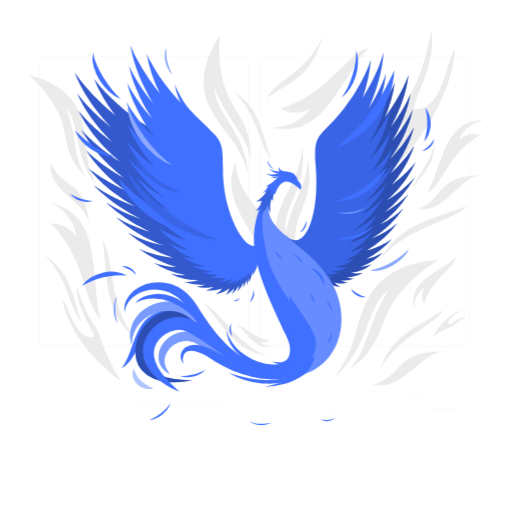
t = 0.00 s
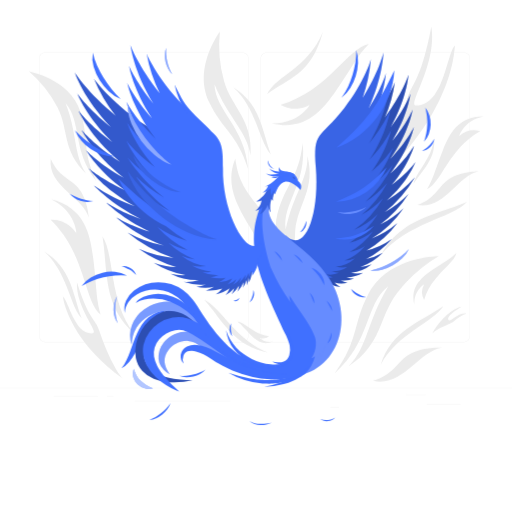
t = 0.28 s
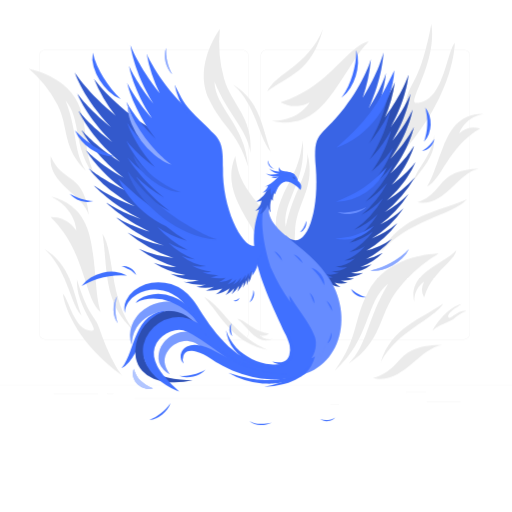
t = 0.47 s
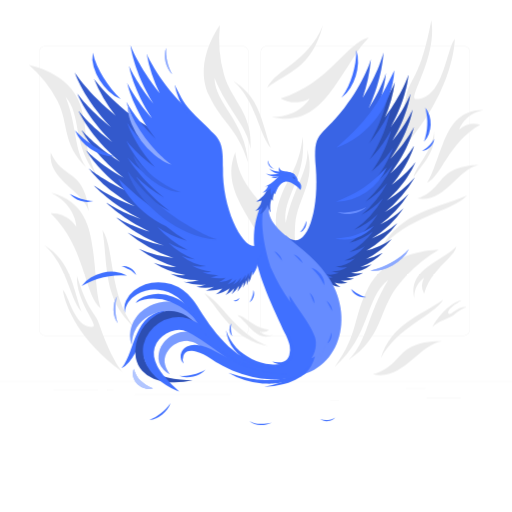
t = 0.75 s
t = 1.03 s: frame unchanged from t = 0.47 s, image omitted
t = 1.22 s: frame unchanged from t = 0.28 s, image omitted

The animated SVG that drew these frames (rendered in a browser with its animation timeline set to each time). Animation: 2 CSS @keyframes rules; one cycle of 1.50 s, repeats indefinitely.

<svg class="animated" id="freepik_stories-flying-phoenix" xmlns="http://www.w3.org/2000/svg" viewBox="0 0 500 500" version="1.1" xmlns:xlink="http://www.w3.org/1999/xlink" xmlns:svgjs="http://svgjs.com/svgjs"><style>svg#freepik_stories-flying-phoenix:not(.animated) .animable {opacity: 0;}svg#freepik_stories-flying-phoenix.animated #freepik--background-complete--inject-72 {animation: 1.5s Infinite  linear floating;animation-delay: 0s;}svg#freepik_stories-flying-phoenix.animated #freepik--Shadow--inject-72 {animation: 1.5s Infinite  linear wind;animation-delay: 0s;}            @keyframes floating {                0% {                    opacity: 1;                    transform: translateY(0px);                }                50% {                    transform: translateY(-10px);                }                100% {                    opacity: 1;                    transform: translateY(0px);                }            }                    @keyframes wind {                0% {                    transform: rotate( 0deg );                }                25% {                    transform: rotate( 1deg );                }                75% {                    transform: rotate( -1deg );                }            }        .animator-hidden { display: none; }</style><g id="freepik--background-complete--inject-72" class="animable" style="transform-origin: 250px 215.56px;"><rect y="382.4" width="500" height="0.25" style="fill: rgb(235, 235, 235); transform-origin: 250px 382.525px;" id="elzerxqoog64f" class="animable"></rect><rect x="416.78" y="398.49" width="33.12" height="0.25" style="fill: rgb(235, 235, 235); transform-origin: 433.34px 398.615px;" id="el924tbcf84og" class="animable"></rect><rect x="322.53" y="401.21" width="8.69" height="0.25" style="fill: rgb(235, 235, 235); transform-origin: 326.875px 401.335px;" id="el4nqiwmo8g3f" class="animable"></rect><rect x="396.59" y="389.21" width="19.19" height="0.25" style="fill: rgb(235, 235, 235); transform-origin: 406.185px 389.335px;" id="elqlw9yg4935b" class="animable"></rect><rect x="52.46" y="390.89" width="43.19" height="0.25" style="fill: rgb(235, 235, 235); transform-origin: 74.055px 391.015px;" id="elgckhpjz074" class="animable"></rect><rect x="104.56" y="390.89" width="6.33" height="0.25" style="fill: rgb(235, 235, 235); transform-origin: 107.725px 391.015px;" id="elapouh83xh4i" class="animable"></rect><rect x="131.47" y="395.11" width="93.68" height="0.25" style="fill: rgb(235, 235, 235); transform-origin: 178.31px 395.235px;" id="elcn5tsrt6uo" class="animable"></rect><path d="M237,337.8H43.91a5.71,5.71,0,0,1-5.7-5.71V60.66A5.71,5.71,0,0,1,43.91,55H237a5.71,5.71,0,0,1,5.71,5.71V332.09A5.71,5.71,0,0,1,237,337.8ZM43.91,55.2a5.46,5.46,0,0,0-5.45,5.46V332.09a5.46,5.46,0,0,0,5.45,5.46H237a5.47,5.47,0,0,0,5.46-5.46V60.66A5.47,5.47,0,0,0,237,55.2Z" style="fill: rgb(235, 235, 235); transform-origin: 140.46px 196.4px;" id="elp5zygdf9o7c" class="animable"></path><path d="M453.31,337.8H260.21a5.72,5.72,0,0,1-5.71-5.71V60.66A5.72,5.72,0,0,1,260.21,55h193.1A5.71,5.71,0,0,1,459,60.66V332.09A5.71,5.71,0,0,1,453.31,337.8ZM260.21,55.2a5.47,5.47,0,0,0-5.46,5.46V332.09a5.47,5.47,0,0,0,5.46,5.46h193.1a5.47,5.47,0,0,0,5.46-5.46V60.66a5.47,5.47,0,0,0-5.46-5.46Z" style="fill: rgb(235, 235, 235); transform-origin: 356.75px 196.4px;" id="elcyeihxaeicn" class="animable"></path><path d="M119.83,373.34c-42.66-30.69-56-64.29-58.51-80.21,6,5.19,11.64,37.69,29.26,36,6.51-.63-16.61-24.67-15.48-49.83,11.32,36.52,17.68,35.06,21.7,47C102.11,342.07,111.53,364.25,119.83,373.34Z" style="fill: rgb(235, 235, 235); transform-origin: 90.575px 326.32px;" id="el8ptwi05o21p" class="animable"></path><path d="M422.14,329.18c11.63-19.42,23.49-25,29-25.92-5.35,3-15.4,9.52-13.09,13,1.68,2.57,8.88-7.32,17.48-6.31-7.86,2.58-10.06,6.66-15.81,9.66C432.28,323.55,429.82,322.91,422.14,329.18Z" style="fill: rgb(235, 235, 235); transform-origin: 438.835px 316.22px;" id="ellczq1t5vgr" class="animable"></path><path d="M370.58,177.9C429,124.71,443.15,72.24,444.17,48c-8.13,8.79-10.9,58.28-37.51,58.75-9.83.17,20.57-39.7,14.54-77.09-10.63,56.5-20.37,55.41-24.32,74C391.67,128.14,381.42,162.89,370.58,177.9Z" style="fill: rgb(235, 235, 235); transform-origin: 407.375px 103.78px;" id="elzmff12vv2di" class="animable"></path><path d="M79.71,314.46c-11.56-11.59-13.84-45.34-36.78-65.22C70.15,265.38,71.08,292.18,79.71,314.46Z" style="fill: rgb(235, 235, 235); transform-origin: 61.32px 281.85px;" id="elzg2qe6rhl5c" class="animable"></path><path d="M199.31,296.38c16.12,7.19,31.5,40.25,62.28,51.35C228,342.05,216.63,315.45,199.31,296.38Z" style="fill: rgb(235, 235, 235); transform-origin: 230.45px 322.055px;" id="eluk7lktvcwph" class="animable"></path><path d="M403.91,183.16c1.6-10.62,18.5-25,20-44.85C426.05,159,412.29,169.91,403.91,183.16Z" style="fill: rgb(235, 235, 235); transform-origin: 414.021px 160.735px;" id="elhfrn3g523tq" class="animable"></path><path d="M260.87,95.71c9.05-18.49,39.43-24.54,54.54-61C304.25,77.41,280,80.86,260.87,95.71Z" style="fill: rgb(235, 235, 235); transform-origin: 288.14px 65.21px;" id="elkvuv1sw0lzr" class="animable"></path><path d="M264.5,154.38c-11.56-11.6-13.84-45.35-36.79-65.23C254.93,105.29,255.86,132.09,264.5,154.38Z" style="fill: rgb(235, 235, 235); transform-origin: 246.105px 121.765px;" id="el7ujndo375yv" class="animable"></path><path d="M100.08,234.68c11.94,18.1,6,62.49,30.52,94.34C99.54,300.89,105.41,265.87,100.08,234.68Z" style="fill: rgb(235, 235, 235); transform-origin: 115.34px 281.85px;" id="eluaz4eg2ih3h" class="animable"></path><path d="M432.94,302.69c-9.54,15.65-45.63,27.08-61.16,57.3C382.11,326.11,411,318,432.94,302.69Z" style="fill: rgb(235, 235, 235); transform-origin: 402.36px 331.34px;" id="elmy0po3cz5b" class="animable"></path><path d="M456.07,200.77c-14.72,15.92-59.24,20.77-84.29,52.2C391.65,216.08,427.06,213.4,456.07,200.77Z" style="fill: rgb(235, 235, 235); transform-origin: 413.925px 226.87px;" id="elxpa57jl69qr" class="animable"></path><path d="M98.31,311c-16.59-13.1-13.83-58.54-48.95-92.68,17.22-.53,25.23,13.22,25.23,13.22s-.31-21.07-24.77-33.29c33.1,8.4,38.11,34.06,41.2,57.45S93.45,295.26,98.31,311Z" style="fill: rgb(235, 235, 235); transform-origin: 73.835px 254.625px;" id="elde1bf6vbxt6" class="animable"></path><path d="M445.74,250.56c-2.06,11.09-24.2,21.08-31.59,46.15a15.51,15.51,0,0,1,0-15.2s-9.88,5.39-9.56,20c-4.27-17.71,6.6-26.46,16.88-33.73S439.51,256.77,445.74,250.56Z" style="fill: rgb(235, 235, 235); transform-origin: 424.688px 276.035px;" id="el1ofivp476jg" class="animable"></path><path d="M231.79,317.93c6.88.05,15.25,12.27,31.08,14a9.47,9.47,0,0,1-9.12,1.65s4.29,5.35,13,3.6c-10.18,4.46-16.59-1.13-22.06-6.52S236.19,321,231.79,317.93Z" style="fill: rgb(235, 235, 235); transform-origin: 249.27px 328.366px;" id="elvapen9193tt" class="animable"></path><path d="M417,188.4c14.2-6.21,20.69-39,51.95-56.66a21.34,21.34,0,0,0-20.36,4.69s4.14-14.9,23.76-19c-25-.19-33.37,17.08-39.9,33.11S423.38,178.13,417,188.4Z" style="fill: rgb(235, 235, 235); transform-origin: 444.675px 152.914px;" id="elamu3q5weiln" class="animable"></path><path d="M360.24,46.63c-20.77,3.94-39.35,45.49-86.27,59.51,15,8.45,28.49,0,28.49,0s-10,18.54-37.37,18.05c33.23,7.87,49.54-12.56,63.1-31.87S348.64,58.34,360.24,46.63Z" style="fill: rgb(235, 235, 235); transform-origin: 312.665px 86.2753px;" id="elu0lsegkqx6" class="animable"></path><path d="M86.74,216.44c-5.48-20.65-40.08-30.2-37.21-57.54C57,176,67.75,177.47,76,186.66,85.71,197.61,86.74,216.44,86.74,216.44Z" style="fill: rgb(235, 235, 235); transform-origin: 68.0506px 187.67px;" id="elug2ceka78n" class="animable"></path><path d="M432,343.2c-23.22,3-38.57,39.23-67.86,32.2,19.68-5.65,22.79-17.15,33.95-24.73C411.38,341.62,432,343.2,432,343.2Z" style="fill: rgb(235, 235, 235); transform-origin: 398.07px 359.699px;" id="ela3d3zx2e0uq" class="animable"></path><path d="M262.53,272.73c1.3-37-51.2-70.17-32.71-114,3.74,32.12,20.85,39.92,29.8,59.25C270.29,241,262.53,272.73,262.53,272.73Z" style="fill: rgb(235, 235, 235); transform-origin: 245.563px 215.73px;" id="el25zxboh5b19" class="animable"></path><path d="M467.53,171c-21,3.92-33.11,37.72-60.15,32.82,17.64-6.16,19.88-16.79,29.65-24.28C448.67,170.64,467.53,171,467.53,171Z" style="fill: rgb(235, 235, 235); transform-origin: 437.455px 187.651px;" id="eltispuad9qnd" class="animable"></path><path d="M84.21,173.25c-23.56-21.87-16.89-42.71-28.06-64.55A118.35,118.35,0,0,0,28.32,73.54s39.86,7.08,50.17,39.18c8.66,27,1.16,38.16,15.83,68.16C70,150.38,80.15,122.72,64,104.38,76,135.17,71.65,155.12,84.21,173.25Z" style="fill: rgb(235, 235, 235); transform-origin: 61.32px 127.21px;" id="elu0lfy2voui" class="animable"></path><path d="M300.18,155.91c8.32,32.53-9.32,47.08-11.86,72.57a123.84,123.84,0,0,0,4.57,46.63s-31-28.76-21.91-62.78c7.65-28.62,20.55-34.19,24.63-68.83,4.13,40.55-20.44,59.1-16.61,84.35C285.89,194,301,178.94,300.18,155.91Z" style="fill: rgb(235, 235, 235); transform-origin: 285.852px 209.305px;" id="elzgjcquana4g" class="animable"></path><path d="M340.52,361.25c32.8-21.19,29.23-47.53,47.2-71.29a143.94,143.94,0,0,1,40.72-36.19s-49.18,0-68.29,36.27c-16.07,30.47-9.46,45.41-33.34,78.2,35.55-31.34,29.24-66.59,52.45-85.1C358.44,317.43,359.37,342.21,340.52,361.25Z" style="fill: rgb(235, 235, 235); transform-origin: 377.625px 311.005px;" id="el7y3c04oevd3" class="animable"></path><path d="M244.7,155.37c2.38-34.88-18.43-46.44-25.84-72.07a128.6,128.6,0,0,1-4.13-48.6S188.4,70,204.14,103.12C217.38,131,231.65,134.25,242.37,169c-3.43-42.3-32.1-56.66-32.94-83.23C222.87,119,241.14,131.65,244.7,155.37Z" style="fill: rgb(235, 235, 235); transform-origin: 222.006px 101.85px;" id="eljo8jpnn6fyp" class="animable"></path></g><g id="freepik--Shadow--inject-72" class="animable animator-hidden" style="transform-origin: 250px 416.24px;"><ellipse id="freepik--path--inject-72" cx="250" cy="416.24" rx="193.89" ry="11.32" style="fill: rgb(245, 245, 245); transform-origin: 250px 416.24px;" class="animable"></ellipse></g><g id="freepik--Phoenix--inject-72" class="animable animator-active" style="transform-origin: 246.005px 229.578px;"><path d="M118.55,359.7c3.86-5.07,6.24-10.55,8.37-16.25s4-11.63,6.67-17.47,6.19-11.64,11.34-16a29.87,29.87,0,0,1,8.53-5.07,29.44,29.44,0,0,1,9.45-1.93c-5.73,2.8-10.72,6.17-14.5,10.58s-6.54,9.56-9,15.05-4.82,11.33-7.93,16.94a48.31,48.31,0,0,1-5.47,8A26.81,26.81,0,0,1,118.55,359.7Z" style="fill: #4070FF; transform-origin: 140.73px 331.34px;" id="elcloc1efwkla" class="animable"></path><path d="M398.81,189.55a100.17,100.17,0,0,1-23.23,17.81,125.51,125.51,0,0,0,29.55-34.18,116.51,116.51,0,0,1-27.44,22.62c20.65-18.15,27.6-36.72,27.92-37.6-.34.48-7.73,11.07-23.11,22.36,16.84-19.85,21.64-37.6,21.87-38.49-.31.56-7.42,13.34-23.4,27.62,18.69-23.87,23-44.94,23.24-45.93-.3.62-7.08,15-23.3,31.6,18.4-25.64,21.86-47.42,22-48.44-.26.61-5.85,14-19.82,30.66,15.13-25,17.54-44.87,17.65-45.86-.24.64-5.49,14.73-19.26,32.61,15.64-28.12,17.31-50.1,17.38-51.16-.25.75-6.09,19-23.05,41.57a131.48,131.48,0,0,0,9.75-34.69s-7.52,20.86-29.14,44.5C329.38,154.14,323.12,145.73,325,179c2.38,41.35-13.86,78.32-33.82,61.49l2.71,9.79A70,70,0,0,0,301,262.4a21.94,21.94,0,0,0,4,9.23,21.17,21.17,0,0,1-.63-4.18,33.07,33.07,0,0,0,2.9,7.07,22.44,22.44,0,0,1-.63-4.47,30.38,30.38,0,0,0,4.08,6.61,20.82,20.82,0,0,1-1.27-4,27,27,0,0,0,6.45,7.73,20.55,20.55,0,0,1-2.49-5.25,27.83,27.83,0,0,0,7.24,6.91,21.37,21.37,0,0,1-3.07-5.16,24,24,0,0,0,7.65,5,22.22,22.22,0,0,1-4.19-5.4,25.49,25.49,0,0,0,11.35,3.88,22.14,22.14,0,0,1-5.77-4.33,26.86,26.86,0,0,0,12.64.1,21.57,21.57,0,0,1-6.72-2.36A26.42,26.42,0,0,0,345.8,272a22.58,22.58,0,0,1-7.46-1.07,32.63,32.63,0,0,0,16.18-4.43,29.19,29.19,0,0,1-11.75-.09,37.35,37.35,0,0,0,20.13-8.2,31.81,31.81,0,0,1-11,2.59A56.07,56.07,0,0,0,373.71,247a47.44,47.44,0,0,1-16.23,5.9,80.47,80.47,0,0,0,25-19.52,70.61,70.61,0,0,1-24.57,11.21A96.32,96.32,0,0,0,388,217.91,84.37,84.37,0,0,1,363,233a103.7,103.7,0,0,0,31-29.68,92,92,0,0,1-22.78,15.92A111.33,111.33,0,0,0,398.81,189.55Z" style="fill: #4070FF; transform-origin: 348.395px 177.61px;" id="elv9i3ybjy50n" class="animable"></path><g id="el1jtxx5daeru"><path d="M398.81,189.55a100.17,100.17,0,0,1-23.23,17.81,125.51,125.51,0,0,0,29.55-34.18,116.51,116.51,0,0,1-27.44,22.62c20.65-18.15,27.6-36.72,27.92-37.6-.34.48-7.73,11.07-23.11,22.36,16.84-19.85,21.64-37.6,21.87-38.49-.31.56-7.42,13.34-23.4,27.62,18.69-23.87,23-44.94,23.24-45.93-.3.62-7.08,15-23.3,31.6,18.4-25.64,21.86-47.42,22-48.44-.26.61-5.85,14-19.82,30.66,15.13-25,17.54-44.87,17.65-45.86-.24.64-5.49,14.73-19.26,32.61,15.64-28.12,17.31-50.1,17.38-51.16-.25.75-6.09,19-23.05,41.57a131.48,131.48,0,0,0,9.75-34.69s-7.52,20.86-29.14,44.5C329.38,154.14,323.12,145.73,325,179c2.38,41.35-13.86,78.32-33.82,61.49l2.71,9.79A70,70,0,0,0,301,262.4a21.94,21.94,0,0,0,4,9.23,21.17,21.17,0,0,1-.63-4.18,33.07,33.07,0,0,0,2.9,7.07,22.44,22.44,0,0,1-.63-4.47,30.38,30.38,0,0,0,4.08,6.61,20.82,20.82,0,0,1-1.27-4,27,27,0,0,0,6.45,7.73,20.55,20.55,0,0,1-2.49-5.25,27.83,27.83,0,0,0,7.24,6.91,21.37,21.37,0,0,1-3.07-5.16,24,24,0,0,0,7.65,5,22.22,22.22,0,0,1-4.19-5.4,25.49,25.49,0,0,0,11.35,3.88,22.14,22.14,0,0,1-5.77-4.33,26.86,26.86,0,0,0,12.64.1,21.57,21.57,0,0,1-6.72-2.36A26.42,26.42,0,0,0,345.8,272a22.58,22.58,0,0,1-7.46-1.07,32.63,32.63,0,0,0,16.18-4.43,29.19,29.19,0,0,1-11.75-.09,37.35,37.35,0,0,0,20.13-8.2,31.81,31.81,0,0,1-11,2.59A56.07,56.07,0,0,0,373.71,247a47.44,47.44,0,0,1-16.23,5.9,80.47,80.47,0,0,0,25-19.52,70.61,70.61,0,0,1-24.57,11.21A96.32,96.32,0,0,0,388,217.91,84.37,84.37,0,0,1,363,233a103.7,103.7,0,0,0,31-29.68,92,92,0,0,1-22.78,15.92A111.33,111.33,0,0,0,398.81,189.55Z" style="opacity: 0.3; transform-origin: 348.395px 177.61px;" class="animable" id="elvbj1ypkg6y"></path></g><path d="M378.18,178.52A88.55,88.55,0,0,1,356.89,197a121.71,121.71,0,0,0,26.71-36.14,104.07,104.07,0,0,1-25.1,23.57c18.85-19,24.79-39,25.06-40-.3.51-6.91,11.78-21,23.47,15.22-21,19.16-40.24,19.35-41.19-.28.6-6.55,14.28-21.14,29.22,16.82-25.32,20.24-48.21,20.39-49.29-.26.67-6.18,16.06-20.91,33.59,16.49-27.28,19-51,19.16-52.09-.23.65-5.06,15.07-17.66,32.71,13.43-26.68,15.06-48.39,15.13-49.46-.21.69-4.7,15.89-17.08,34.87,13.81-30.11,14.67-54.12,14.7-55.28-.2.82-5.11,20.56-20.35,44.52A155.83,155.83,0,0,0,362.18,58s-6.41,22.52-26,47.47c-24.51,31.21-30.67,21.74-27.8,58.31,3.58,45.4-10.51,85.18-29.84,65.86l2.87,10.85a88.46,88.46,0,0,0,7,13.55,28,28,0,0,0,4.09,10.28,27.12,27.12,0,0,1-.72-4.61,41.65,41.65,0,0,0,3,7.88,29.24,29.24,0,0,1-.75-4.93,37.73,37.73,0,0,0,4.06,7.42,26.86,26.86,0,0,1-1.33-4.49,32.06,32.06,0,0,0,6.32,8.76,27.18,27.18,0,0,1-2.51-5.86,31.7,31.7,0,0,0,7,7.89,26.34,26.34,0,0,1-3.06-5.78,24.89,24.89,0,0,0,7.37,5.86,26.89,26.89,0,0,1-4.12-6.1,23.37,23.37,0,0,0,10.81,4.75,23.69,23.69,0,0,1-5.57-5,21.87,21.87,0,0,0,11.9.67,20,20,0,0,1-6.4-2.89,20.9,20.9,0,0,0,12.41-1.37,19.19,19.19,0,0,1-7.05-1.5A25.74,25.74,0,0,0,339,260.85a23.57,23.57,0,0,1-11.06-.61,30.16,30.16,0,0,0,18.68-8.1,25,25,0,0,1-10.23,2.35,47.52,47.52,0,0,0,20.05-14.13,37.84,37.84,0,0,1-15.09,5.75,71.06,71.06,0,0,0,22.87-20.29A57.27,57.27,0,0,1,341.42,237a87.55,87.55,0,0,0,27.51-27.91,70.91,70.91,0,0,1-23.1,15.37,96,96,0,0,0,28.24-31.16,79.27,79.27,0,0,1-20.93,16.45A106,106,0,0,0,378.18,178.52Z" style="fill: #4070FF; transform-origin: 331.07px 163.72px;" id="el301shm9yfco" class="animable"></path><g id="elr7l89nxe7k"><path d="M378.18,178.52A88.55,88.55,0,0,1,356.89,197a121.71,121.71,0,0,0,26.71-36.14,104.07,104.07,0,0,1-25.1,23.57c18.85-19,24.79-39,25.06-40-.3.51-6.91,11.78-21,23.47,15.22-21,19.16-40.24,19.35-41.19-.28.6-6.55,14.28-21.14,29.22,16.82-25.32,20.24-48.21,20.39-49.29-.26.67-6.18,16.06-20.91,33.59,16.49-27.28,19-51,19.16-52.09-.23.65-5.06,15.07-17.66,32.71,13.43-26.68,15.06-48.39,15.13-49.46-.21.69-4.7,15.89-17.08,34.87,13.81-30.11,14.67-54.12,14.7-55.28-.2.82-5.11,20.56-20.35,44.52A155.83,155.83,0,0,0,362.18,58s-6.41,22.52-26,47.47c-24.51,31.21-30.67,21.74-27.8,58.31,3.58,45.4-10.51,85.18-29.84,65.86l2.87,10.85a88.46,88.46,0,0,0,7,13.55,28,28,0,0,0,4.09,10.28,27.12,27.12,0,0,1-.72-4.61,41.65,41.65,0,0,0,3,7.88,29.24,29.24,0,0,1-.75-4.93,37.73,37.73,0,0,0,4.06,7.42,26.86,26.86,0,0,1-1.33-4.49,32.06,32.06,0,0,0,6.32,8.76,27.18,27.18,0,0,1-2.51-5.86,31.7,31.7,0,0,0,7,7.89,26.34,26.34,0,0,1-3.06-5.78,24.89,24.89,0,0,0,7.37,5.86,26.89,26.89,0,0,1-4.12-6.1,23.37,23.37,0,0,0,10.81,4.75,23.69,23.69,0,0,1-5.57-5,21.87,21.87,0,0,0,11.9.67,20,20,0,0,1-6.4-2.89,20.9,20.9,0,0,0,12.41-1.37,19.19,19.19,0,0,1-7.05-1.5A25.74,25.74,0,0,0,339,260.85a23.57,23.57,0,0,1-11.06-.61,30.16,30.16,0,0,0,18.68-8.1,25,25,0,0,1-10.23,2.35,47.52,47.52,0,0,0,20.05-14.13,37.84,37.84,0,0,1-15.09,5.75,71.06,71.06,0,0,0,22.87-20.29A57.27,57.27,0,0,1,341.42,237a87.55,87.55,0,0,0,27.51-27.91,70.91,70.91,0,0,1-23.1,15.37,96,96,0,0,0,28.24-31.16,79.27,79.27,0,0,1-20.93,16.45A106,106,0,0,0,378.18,178.52Z" style="opacity: 0.1; transform-origin: 331.07px 163.72px;" class="animable" id="elpmybdqfeg7k"></path></g><path d="M293.52,185.62s-14.64-17.15-24.24-2c-25.8,40.84,26.25,46.61,52.58,89,34.73,55.9-11.46,133.77-104.31,74.17-4.21-2.61-2.7-5.43,3.24-2,26,14.8,78.51,25.67,58.56-17-29.33-62.8-45-97.1-15.91-144.13,7.08-11.46,12.34-14.75,18.33-14.73,6.63,0,8.63,4.79,9.08,7.6A7.9,7.9,0,0,1,293.52,185.62Z" style="fill: #4070FF; transform-origin: 274.28px 268.57px;" id="elweungj4bbqf" class="animable"></path><path d="M306.45,357.17a45.53,45.53,0,0,1-8.47,7.28,60.65,60.65,0,0,1-10,5.19l-2.62,1.06-2.69.85c-.9.26-1.79.6-2.71.8l-2.75.65a48.1,48.1,0,0,1-5.57,1c-.94.12-1.87.32-2.81.36l-2.82.21c-.94,0-1.88.12-2.83.13l-2.82-.05-2.83-.06c-.94,0-1.88-.15-2.81-.25A77.4,77.4,0,0,1,223,364.12a162.64,162.64,0,0,0,21.25,5.57l5.39.74,1.35.2c.45.05.9.06,1.35.09l2.71.18c.9,0,1.8.16,2.7.18h5.41c.9,0,1.8-.12,2.7-.17l2.7-.15c.9,0,1.79-.21,2.68-.31l2.68-.34c.9-.09,1.77-.34,2.66-.48l2.66-.5c.89-.16,1.75-.44,2.62-.65l2.63-.68L287,367a76.62,76.62,0,0,0,10.07-4.08A66.56,66.56,0,0,0,306.45,357.17Z" style="fill: #4070FF; transform-origin: 264.725px 365.935px;" id="elsahdqbsspu" class="animable"></path><path d="M317.7,336.82a39.48,39.48,0,0,1-3.25,9.09,51.9,51.9,0,0,1-5.3,8.17L307.64,356,306,357.79c-.57.59-1.1,1.22-1.7,1.77l-1.79,1.66a41.89,41.89,0,0,1-3.77,3.12,46.39,46.39,0,0,1-4,2.83c-.69.44-1.36.9-2.07,1.31l-2.14,1.17-2.15,1.16c-.73.37-1.48.69-2.22,1a70.12,70.12,0,0,1-9.15,3.35,72.18,72.18,0,0,1-19.11,2.57,139.19,139.19,0,0,0,18.36-4.9l4.37-1.74c1.48-.52,2.85-1.31,4.26-2,.7-.36,1.43-.65,2.11-1l2-1.15,2-1.15c.67-.4,1.3-.86,2-1.28a46,46,0,0,0,3.85-2.64c1.25-.94,2.5-1.86,3.66-2.91l1.79-1.51c.6-.5,1.12-1.08,1.69-1.61l1.68-1.64,1.59-1.72a66.24,66.24,0,0,0,5.83-7.37A57.76,57.76,0,0,0,317.7,336.82Z" style="fill: #4070FF; transform-origin: 287.8px 357.275px;" id="el6hz8tc2lwww" class="animable"></path><path d="M228.72,353.46a63,63,0,0,1-22-12.27,80.42,80.42,0,0,1-8.71-9.34c-2.64-3.23-5.16-6.35-7.9-9.17-1.36-1.42-2.77-2.77-4.25-4.05a34.59,34.59,0,0,0-4.42-3.4,22.67,22.67,0,0,0-9.72-3.54c-6.74-.76-13.67,2.24-19.07,7.14a37.8,37.8,0,0,0-7,8.47,36.69,36.69,0,0,0-4.38,10.09,27.25,27.25,0,0,0-.77,10.63,20.52,20.52,0,0,0,3.88,9.58,25.52,25.52,0,0,0,8.32,7,45.66,45.66,0,0,0,10.92,4.13c7.75,2,16,2.49,24.32,2.7a79.73,79.73,0,0,1-25.1,1.67A46.06,46.06,0,0,1,150.1,370a30.55,30.55,0,0,1-11.26-7.86,27.07,27.07,0,0,1-6.24-12.74,33.9,33.9,0,0,1,.28-14,45,45,0,0,1,13.72-23.32,38,38,0,0,1,11.91-7.31,29.29,29.29,0,0,1,14.31-1.61A29.82,29.82,0,0,1,186,308.62a53.26,53.26,0,0,1,9.51,9.32,118,118,0,0,1,7.36,10.36,91.41,91.41,0,0,0,7.08,9.75C215,344.18,221.7,349,228.72,353.46Z" style="fill: #4070FF; transform-origin: 180.361px 338.163px;" id="elgi6286ab9wu" class="animable"></path><g id="elvllx7zu5c0f"><path d="M228.72,353.46a63,63,0,0,1-22-12.27,80.42,80.42,0,0,1-8.71-9.34c-2.64-3.23-5.16-6.35-7.9-9.17-1.36-1.42-2.77-2.77-4.25-4.05a34.59,34.59,0,0,0-4.42-3.4,22.67,22.67,0,0,0-9.72-3.54c-6.74-.76-13.67,2.24-19.07,7.14a37.8,37.8,0,0,0-7,8.47,36.69,36.69,0,0,0-4.38,10.09,27.25,27.25,0,0,0-.77,10.63,20.52,20.52,0,0,0,3.88,9.58,25.52,25.52,0,0,0,8.32,7,45.66,45.66,0,0,0,10.92,4.13c7.75,2,16,2.49,24.32,2.7a79.73,79.73,0,0,1-25.1,1.67A46.06,46.06,0,0,1,150.1,370a30.55,30.55,0,0,1-11.26-7.86,27.07,27.07,0,0,1-6.24-12.74,33.9,33.9,0,0,1,.28-14,45,45,0,0,1,13.72-23.32,38,38,0,0,1,11.91-7.31,29.29,29.29,0,0,1,14.31-1.61A29.82,29.82,0,0,1,186,308.62a53.26,53.26,0,0,1,9.51,9.32,118,118,0,0,1,7.36,10.36,91.41,91.41,0,0,0,7.08,9.75C215,344.18,221.7,349,228.72,353.46Z" style="opacity: 0.3; transform-origin: 180.361px 338.163px;" class="animable" id="elwmsu52glaqn"></path></g><path d="M230.45,352a29.68,29.68,0,0,1-4.43-1.43c-.73-.27-1.43-.63-2.15-.95s-1.4-.72-2.07-1.13a42.94,42.94,0,0,1-7.53-5.74,140.25,140.25,0,0,1-12.34-14,175.18,175.18,0,0,0-11.87-13.54c-1-1.05-2.11-2.07-3.19-3.07a29.46,29.46,0,0,0-3.23-2.56,38.58,38.58,0,0,0-3.45-2.13,40.11,40.11,0,0,0-3.67-1.66c-10-3.9-21.85-2.67-31.38,2.78a32.91,32.91,0,0,0-11.87,11.38,34.25,34.25,0,0,0-4.7,16.89,28.17,28.17,0,0,1,.09-19,33.61,33.61,0,0,1,12.2-15.8,40.32,40.32,0,0,1,18.85-7.26,39,39,0,0,1,20.18,3,36.68,36.68,0,0,1,8.72,5.44,42.12,42.12,0,0,1,3.66,3.51c1.11,1.15,2.17,2.34,3.21,3.55a135.1,135.1,0,0,1,11.09,15.17c3.36,5.16,6.48,10.36,10.18,15.06A39.9,39.9,0,0,0,230.45,352Z" style="fill: #4070FF; transform-origin: 178.707px 323.257px;" id="elp5sgg7csiu" class="animable"></path><g id="ele2ml6znl42a"><path d="M230.45,352a29.68,29.68,0,0,1-4.43-1.43c-.73-.27-1.43-.63-2.15-.95s-1.4-.72-2.07-1.13a42.94,42.94,0,0,1-7.53-5.74,140.25,140.25,0,0,1-12.34-14,175.18,175.18,0,0,0-11.87-13.54c-1-1.05-2.11-2.07-3.19-3.07a29.46,29.46,0,0,0-3.23-2.56,38.58,38.58,0,0,0-3.45-2.13,40.11,40.11,0,0,0-3.67-1.66c-10-3.9-21.85-2.67-31.38,2.78a32.91,32.91,0,0,0-11.87,11.38,34.25,34.25,0,0,0-4.7,16.89,28.17,28.17,0,0,1,.09-19,33.61,33.61,0,0,1,12.2-15.8,40.32,40.32,0,0,1,18.85-7.26,39,39,0,0,1,20.18,3,36.68,36.68,0,0,1,8.72,5.44,42.12,42.12,0,0,1,3.66,3.51c1.11,1.15,2.17,2.34,3.21,3.55a135.1,135.1,0,0,1,11.09,15.17c3.36,5.16,6.48,10.36,10.18,15.06A39.9,39.9,0,0,0,230.45,352Z" style="fill: rgb(255, 255, 255); opacity: 0.3; transform-origin: 178.707px 323.257px;" class="animable" id="el78goett16ta"></path></g><path d="M233.8,352.24A32.29,32.29,0,0,1,219.57,351a63.91,63.91,0,0,1-13.12-6c-4.13-2.38-8-5-11.93-7.53l-2.89-1.9a17.81,17.81,0,0,0-2.55-1.27,18.06,18.06,0,0,0-5.37-1.32c-7.32-.64-15.27,3.31-19.77,9.54a16.5,16.5,0,0,0-3.28,10.84c.24,4,2.21,8.18,5,12.09a20.87,20.87,0,0,1-5.87-4.36,18.38,18.38,0,0,1-4.95-14.72,21.55,21.55,0,0,1,2.42-7.86A27.5,27.5,0,0,1,180.58,324a26.86,26.86,0,0,1,4.2.27,23.54,23.54,0,0,1,7.94,2.68,27.76,27.76,0,0,1,3.42,2.32c1,.74,1.84,1.47,2.76,2.2,3.64,2.94,7.19,5.9,10.77,8.73a82.61,82.61,0,0,0,11.21,7.62A39.31,39.31,0,0,0,233.8,352.24Z" style="fill: #4070FF; transform-origin: 194.263px 344.724px;" id="elnxgmbjd6g2c" class="animable"></path><g id="eldnl2atr8zdl"><path d="M233.8,352.24A32.29,32.29,0,0,1,219.57,351a63.91,63.91,0,0,1-13.12-6c-4.13-2.38-8-5-11.93-7.53l-2.89-1.9a17.81,17.81,0,0,0-2.55-1.27,18.06,18.06,0,0,0-5.37-1.32c-7.32-.64-15.27,3.31-19.77,9.54a16.5,16.5,0,0,0-3.28,10.84c.24,4,2.21,8.18,5,12.09a20.87,20.87,0,0,1-5.87-4.36,18.38,18.38,0,0,1-4.95-14.72,21.55,21.55,0,0,1,2.42-7.86A27.5,27.5,0,0,1,180.58,324a26.86,26.86,0,0,1,4.2.27,23.54,23.54,0,0,1,7.94,2.68,27.76,27.76,0,0,1,3.42,2.32c1,.74,1.84,1.47,2.76,2.2,3.64,2.94,7.19,5.9,10.77,8.73a82.61,82.61,0,0,0,11.21,7.62A39.31,39.31,0,0,0,233.8,352.24Z" style="fill: rgb(255, 255, 255); opacity: 0.3; transform-origin: 194.263px 344.724px;" class="animable" id="elci3v8jybjw"></path></g><path d="M251.55,249.32l-3.55-4.2c-8.12,20.05-46.48-23.76-54.26-69.11-6.28-36.53-12-26.52-53.81-55C106.5,98.27,91.58,76.6,91.58,76.6A148.15,148.15,0,0,0,112.92,113C85.65,90.79,73.52,71.73,73,70.94c.37,1.15,8.2,24.86,35.25,53.3C86.24,106.68,76,92.07,75.48,91.41c.39,1,8.62,22.39,34.21,47.49-22-16.22-32.49-30-33-30.65.46,1.09,10.51,24.33,40.39,49.7C92.31,142.06,80,127.4,79.49,126.76c.5,1.06,11.48,23.4,41.27,46.8-23.88-13.33-36.17-26.26-36.71-26.83.52.93,11.2,19.6,37.62,38.88-22.35-10.17-34.42-20.67-35-21.15.63.91,14.24,20.17,45,37.07-24.36-8.91-39.83-20.35-40.49-20.83.8.86,17.44,18.6,46.17,33.13C117,206.9,104,198.06,103.45,197.66c.76.77,16.33,16.28,42.52,28.44-19.61-5.78-32.27-13.82-32.85-14.18.81.77,18.3,17.25,46.78,28A128.59,128.59,0,0,1,124.46,227a140.57,140.57,0,0,0,44.94,24.9,109,109,0,0,1-33.89-8.81,120,120,0,0,0,36.56,17.81,72.92,72.92,0,0,1-22-4.19,84.67,84.67,0,0,0,31,12,48.42,48.42,0,0,1-14.48-1.31,57.37,57.37,0,0,0,27.52,6.15,42.16,42.16,0,0,1-14.8,1.72,49.9,49.9,0,0,0,21.56,2.59,31.68,31.68,0,0,1-9.13,2.2,39.89,39.89,0,0,0,17.18.11,27,27,0,0,1-7.87,3.5A39.09,39.09,0,0,0,217,281.85a23.57,23.57,0,0,1-6.14,5.51,32.28,32.28,0,0,0,13.29-5.79,21.21,21.21,0,0,1-3.87,6.46,26.84,26.84,0,0,0,8.34-6.55,20,20,0,0,1-2.53,6,28.59,28.59,0,0,0,7.32-8.53,19.17,19.17,0,0,1-1.76,6.07,26.46,26.46,0,0,0,6.09-9.27,19.45,19.45,0,0,1-.55,5.33,27.47,27.47,0,0,0,3.38-7.58,20.82,20.82,0,0,1,.4,5.18,29.32,29.32,0,0,0,1.78-7.71,20.68,20.68,0,0,1,.33,4.78,19.8,19.8,0,0,0,2.55-12A64.42,64.42,0,0,0,251.55,249.32Z" style="fill: #4070FF; transform-origin: 162.275px 179.485px;" id="elcz89a3wz19m" class="animable"></path><g id="eloezdchn1vt"><path d="M251.55,249.32l-3.55-4.2c-8.12,20.05-46.48-23.76-54.26-69.11-6.28-36.53-12-26.52-53.81-55C106.5,98.27,91.58,76.6,91.58,76.6A148.15,148.15,0,0,0,112.92,113C85.65,90.79,73.52,71.73,73,70.94c.37,1.15,8.2,24.86,35.25,53.3C86.24,106.68,76,92.07,75.48,91.41c.39,1,8.62,22.39,34.21,47.49-22-16.22-32.49-30-33-30.65.46,1.09,10.51,24.33,40.39,49.7C92.31,142.06,80,127.4,79.49,126.76c.5,1.06,11.48,23.4,41.27,46.8-23.88-13.33-36.17-26.26-36.71-26.83.52.93,11.2,19.6,37.62,38.88-22.35-10.17-34.42-20.67-35-21.15.63.91,14.24,20.17,45,37.07-24.36-8.91-39.83-20.35-40.49-20.83.8.86,17.44,18.6,46.17,33.13C117,206.9,104,198.06,103.45,197.66c.76.77,16.33,16.28,42.52,28.44-19.61-5.78-32.27-13.82-32.85-14.18.81.77,18.3,17.25,46.78,28A128.59,128.59,0,0,1,124.46,227a140.57,140.57,0,0,0,44.94,24.9,109,109,0,0,1-33.89-8.81,120,120,0,0,0,36.56,17.81,72.92,72.92,0,0,1-22-4.19,84.67,84.67,0,0,0,31,12,48.42,48.42,0,0,1-14.48-1.31,57.37,57.37,0,0,0,27.52,6.15,42.16,42.16,0,0,1-14.8,1.72,49.9,49.9,0,0,0,21.56,2.59,31.68,31.68,0,0,1-9.13,2.2,39.89,39.89,0,0,0,17.18.11,27,27,0,0,1-7.87,3.5A39.09,39.09,0,0,0,217,281.85a23.57,23.57,0,0,1-6.14,5.51,32.28,32.28,0,0,0,13.29-5.79,21.21,21.21,0,0,1-3.87,6.46,26.84,26.84,0,0,0,8.34-6.55,20,20,0,0,1-2.53,6,28.59,28.59,0,0,0,7.32-8.53,19.17,19.17,0,0,1-1.76,6.07,26.46,26.46,0,0,0,6.09-9.27,19.45,19.45,0,0,1-.55,5.33,27.47,27.47,0,0,0,3.38-7.58,20.82,20.82,0,0,1,.4,5.18,29.32,29.32,0,0,0,1.78-7.71,20.68,20.68,0,0,1,.33,4.78,19.8,19.8,0,0,0,2.55-12A64.42,64.42,0,0,0,251.55,249.32Z" style="opacity: 0.2; transform-origin: 162.275px 179.485px;" class="animable" id="elvyuc4jonfy8"></path></g><path d="M117.82,96.76a37.33,37.33,0,0,1-11.72-7.67,53.81,53.81,0,0,1-8.92-10.91,50.06,50.06,0,0,1-5.78-12.9,28.93,28.93,0,0,1-.73-14,56.31,56.31,0,0,0,4.09,12.84A97.14,97.14,0,0,0,101,75.78a112,112,0,0,0,7.68,10.89A108.47,108.47,0,0,0,117.82,96.76Z" style="fill: #4070FF; transform-origin: 103.977px 74.02px;" id="el3ibpfo19plh" class="animable"></path><path d="M111.42,152.84a40.83,40.83,0,0,1-11.88-2,44.21,44.21,0,0,1-11-5.3,43.61,43.61,0,0,1-9.09-8.1,40.09,40.09,0,0,1-6.38-10.22c2.9,2.79,5.65,5.55,8.56,8.08a83.53,83.53,0,0,0,19,12.71C104.13,149.73,107.73,151.22,111.42,152.84Z" style="fill: #4070FF; transform-origin: 92.245px 140.03px;" id="elkqz3i69arbj" class="animable"></path><path d="M91.06,196.45a20.29,20.29,0,0,1-6.26.76,22.55,22.55,0,0,1-12-3.8,21,21,0,0,1-4.7-4.22c1.87,1,3.66,2,5.49,2.83a44.81,44.81,0,0,0,5.58,2.19A45.48,45.48,0,0,0,85,195.63C86.94,196,89,196.19,91.06,196.45Z" style="fill: #4070FF; transform-origin: 79.58px 193.206px;" id="elv5jp2ci69th" class="animable"></path><path d="M385.05,68.61A81.8,81.8,0,0,1,380,92.87a87.89,87.89,0,0,1-12,22,86.61,86.61,0,0,1-17.73,17.73,79.65,79.65,0,0,1-21.88,11.66c6.12-5.57,12.13-10.87,17.69-16.51A165.55,165.55,0,0,0,361.5,110a168.14,168.14,0,0,0,12.66-19.8C378,83.3,381.39,76,385.05,68.61Z" style="fill: #4070FF; transform-origin: 356.72px 106.435px;" id="elzox558hjz3" class="animable"></path><path d="M377.63,163.35a51.72,51.72,0,0,1-8.07,13.49,55.93,55.93,0,0,1-11.72,10.73,55.11,55.11,0,0,1-14.31,7A50.11,50.11,0,0,1,328,197c4.83-2.06,9.53-4,14-6.22a105.26,105.26,0,0,0,12.9-7.45,107,107,0,0,0,11.69-9.24C370.36,170.69,373.9,167.05,377.63,163.35Z" style="fill: #4070FF; transform-origin: 352.815px 180.175px;" id="elxoqbugoag2" class="animable"></path><path d="M365.19,220.54a36.18,36.18,0,0,1-7.79,7A38.06,38.06,0,0,1,337.54,234a36,36,0,0,1-10.4-1c3.47-.31,6.86-.62,10.18-1.17a63.81,63.81,0,0,0,9.72-2.37,65.15,65.15,0,0,0,9.24-3.86C359.28,224.07,362.2,222.32,365.19,220.54Z" style="fill: #4070FF; transform-origin: 346.165px 227.292px;" id="elpbaw08jbf8r" class="animable"></path><path d="M202.9,230.11a90.79,90.79,0,0,1-26.84-3.92,99.22,99.22,0,0,1-45.84-29.14,90,90,0,0,1-14.89-22.69c6.69,6.13,13,12.2,19.71,17.77a193.7,193.7,0,0,0,20.77,15.31,194.75,194.75,0,0,0,22.67,12.33C186.35,223.47,194.53,226.64,202.9,230.11Z" style="fill: #4070FF; transform-origin: 159.115px 202.236px;" id="elzsed0ojyun" class="animable"></path><path d="M257,244.66l-3-8.49c-10.83,18.38-37.22-26.23-36.3-71.69.75-36.62-6.14-27.68-38.85-61.69-26.14-27.19-35.79-50.57-35.79-50.57A148.53,148.53,0,0,0,155.92,91c-20.68-25.75-28.27-46.17-28.59-47,.13,1.18,3,25.5,22.43,57.3C133,80.82,126.27,65,126,64.3c.17,1.09,3.86,23.16,22.51,51.47-16.94-19.1-24-34.14-24.34-34.83.22,1.13,5.2,25.32,27.68,54.54-19.55-19.2-28-35.34-28.42-36,.27,1.1,6.25,24.55,29,51.83-19.18-16.57-28-31-28.38-31.65.31,1,6.66,20.8,27.09,43.55-18.36-13.24-27.39-25.29-27.81-25.84.41,1,9.3,21.82,34.06,42.89C137,167.9,125,154.43,124.5,153.86c.57,1,12.46,20.76,35.8,39.21a130.57,130.57,0,0,1-27.74-20.83c.55.87,11.86,18.33,33.34,34.1a120.55,120.55,0,0,1-27.12-18.73A133,133,0,0,0,176,221.91a110.66,110.66,0,0,1-29.68-17.85,123.94,123.94,0,0,0,36.13,31,92.11,92.11,0,0,1-29-13.62,104.71,104.71,0,0,0,29.82,22.81,61.34,61.34,0,0,1-19.08-7.35,72.9,72.9,0,0,0,25.86,16.32,40.86,40.86,0,0,1-12.82-3.42A48.59,48.59,0,0,0,201,259.86a35.79,35.79,0,0,1-13.63-.51,42,42,0,0,0,19,5.72,26.65,26.65,0,0,1-8.61.8,33.49,33.49,0,0,0,15.46,2.66,24.05,24.05,0,0,1-7.7,2.25,33.25,33.25,0,0,0,14.67.54,22.9,22.9,0,0,1-6.51,4.48,28.83,28.83,0,0,0,13-3.69,21.93,21.93,0,0,1-4.63,5.74,25.27,25.27,0,0,0,8.66-5.17,20.7,20.7,0,0,1-3.33,5.52,28,28,0,0,0,8.09-7.24,20.54,20.54,0,0,1-2.65,5.66,26.61,26.61,0,0,0,7.11-8.14,21.41,21.41,0,0,1-1.42,5.12,29.34,29.34,0,0,0,4.36-6.91,22.23,22.23,0,0,1-.54,5.13,32.12,32.12,0,0,0,3-7.27c1.15,1.51.9,4.56.87,4.67.12-.23,6.56-8.22,5.44-15.33C256.64,247.2,257,244.66,257,244.66Z" style="fill: #4070FF; transform-origin: 190.165px 161.1px;" id="elhqtz8o4224s" class="animable"></path><path d="M262.86,164.47c3.4,5.74,15,6.67,15,6.67h10.32C282.58,165,268.6,170.44,262.86,164.47Z" style="fill: #4070FF; transform-origin: 275.52px 167.805px;" id="el0fm5q7utmht" class="animable"></path><path d="M272.55,163.24c-2.19,6.3,5.27,7.9,5.27,7.9h10.32C282.58,165,274.28,170.39,272.55,163.24Z" style="fill: #4070FF; transform-origin: 280.144px 167.19px;" id="elwqq2ahqnx5i" class="animable"></path><path d="M259.54,168.88c3.56,4.31,13.25,3.57,13.25,3.57l8.55-1.34C275.93,166.72,265.07,173.07,259.54,168.88Z" style="fill: #4070FF; transform-origin: 270.44px 170.689px;" id="el25ap5z6k9ol" class="animable"></path><path d="M246.1,361.58a41.79,41.79,0,0,1-11-3.77c-.9-.41-1.76-.86-2.61-1.34l-2.56-1.41c-1.67-1-3.31-2-5-3.05-6.48-4.21-12.58-8.82-18.64-13.23a175.86,175.86,0,0,0-18.18-12.1c-1.52-.9-3.06-1.55-4.58-2.31a19.91,19.91,0,0,0-2.29-.92l-1.14-.42-.57-.21a2.39,2.39,0,0,0-.52-.17,17.67,17.67,0,0,0-8.12-.11,27.54,27.54,0,0,0-8.51,3.32,27.16,27.16,0,0,0-7.07,5.81,21.19,21.19,0,0,0-4.32,7.66,20.81,20.81,0,0,0-.61,8.86,31.47,31.47,0,0,0,3.15,9.28l1.21,2.29,1.43,2.22c.24.37.46.76.71,1.13l.81,1.07,1.61,2.18A141.47,141.47,0,0,0,175,382.48c-1.78-.72-3.52-1.54-5.3-2.33s-3.42-1.79-5.13-2.73-3.3-2.07-5-3.12-3.16-2.35-4.74-3.57l-2.23-2-1.12-1c-.36-.35-.7-.73-1.05-1.1l-2.08-2.25c-.65-.8-1.28-1.63-1.91-2.46a36.37,36.37,0,0,1-5.81-11.51l-.73-3.31c-.16-1.13-.25-2.28-.36-3.43s0-2.31.07-3.47.31-2.31.48-3.47a31,31,0,0,1,5.78-12.53,38.45,38.45,0,0,1,22.51-14.07,29.52,29.52,0,0,1,14.37.62,5.15,5.15,0,0,1,.82.29l.76.31,1.5.62a28.94,28.94,0,0,1,2.93,1.32,53.81,53.81,0,0,1,5.43,3.08L196.8,318c.83.57,1.63,1.17,2.44,1.75s1.64,1.17,2.41,1.79l2.29,1.87c3.07,2.47,5.92,5.09,8.73,7.73,5.59,5.28,10.85,10.73,16.17,16S239.51,357.61,246.1,361.58Z" style="fill: #4070FF; transform-origin: 192.797px 346.002px;" id="el6k4iiav7q7q" class="animable"></path><path d="M263.39,357.86a56.9,56.9,0,0,1-23.64-2.74,71.92,71.92,0,0,1-21.24-11.68,116.86,116.86,0,0,1-17.25-16.9,183.53,183.53,0,0,1-14.09-19.34l-3.11-4.94a48.72,48.72,0,0,0-3.11-4.38,44,44,0,0,0-7.5-7.44,36.12,36.12,0,0,0-19.3-7.49,35.66,35.66,0,0,0-20.68,4.67,25.13,25.13,0,0,0-8.06,7.3,18.35,18.35,0,0,0-2.51,5,18.81,18.81,0,0,0-1,5.68,17.55,17.55,0,0,1-.43-6,20.25,20.25,0,0,1,1.62-6,27.25,27.25,0,0,1,7.68-9.8,38,38,0,0,1,23.58-8.22,40.31,40.31,0,0,1,12.73,1.94,42.26,42.26,0,0,1,11.54,5.85,48.38,48.38,0,0,1,9.31,8.81,57.76,57.76,0,0,1,3.73,5.13l.84,1.32.76,1.23,1.51,2.46c8.2,13,17.15,25.47,28.19,35.79a79.22,79.22,0,0,0,18.39,13A69.65,69.65,0,0,0,263.39,357.86Z" style="fill: #4070FF; transform-origin: 192.386px 316.848px;" id="elzeuu2bjbv" class="animable"></path><path d="M298.49,365a87.74,87.74,0,0,1-34.72,5.41,104.32,104.32,0,0,1-34.73-7.8c-1.39-.54-2.74-1.16-4.11-1.73s-2.7-1.24-4-1.91c-2.67-1.29-5.27-2.71-7.84-4.19-1.28-.74-2.54-1.5-3.81-2.27l-3.66-2.35a69.93,69.93,0,0,0-7-4.08,37.17,37.17,0,0,0-7.27-2.83,15.11,15.11,0,0,0-7.13-.31,7.21,7.21,0,0,0-5.1,4.25,10.15,10.15,0,0,0,.22,7.91,10.4,10.4,0,0,1-2.92-8.59,10.11,10.11,0,0,1,1.94-4.74,11.4,11.4,0,0,1,4.09-3.33,18.64,18.64,0,0,1,9.91-1.51,37.46,37.46,0,0,1,9.23,2.18A60.29,60.29,0,0,1,209.9,343l3.73,2.09,3.7,2c1.25.64,2.48,1.31,3.74,1.92s2.5,1.25,3.76,1.85q3.78,1.8,7.64,3.42a140.9,140.9,0,0,0,32,9.3,137.35,137.35,0,0,0,16.79,1.65C286.93,365.49,292.66,365.31,298.49,365Z" style="fill: #4070FF; transform-origin: 237.415px 353.65px;" id="el829h2j8ohcs" class="animable"></path><path d="M132.5,295.86a12.11,12.11,0,0,1,3.31-3.5,25.08,25.08,0,0,1,4.24-2.44,33.08,33.08,0,0,1,9.44-2.59,40.43,40.43,0,0,1,19.43,2.45,45,45,0,0,1,16.2,10.85,50.23,50.23,0,0,1,10.38,16,119.13,119.13,0,0,0-13.26-12.82A57.6,57.6,0,0,0,167,294.86a48.45,48.45,0,0,0-17.21-3.28,42.36,42.36,0,0,0-8.88.86A20.63,20.63,0,0,0,132.5,295.86Z" style="fill: #4070FF; transform-origin: 164px 301.837px;" id="elmuf91aaxyvl" class="animable"></path><path d="M114.27,289.36a37,37,0,0,0-1.38,6.61,43.55,43.55,0,0,0-.25,6.66,49.43,49.43,0,0,0,.65,6.64,31.56,31.56,0,0,0,1.73,6.52,16.48,16.48,0,0,1-3.11-6.2,28.28,28.28,0,0,1-1.08-6.9,26.78,26.78,0,0,1,.67-7A17.77,17.77,0,0,1,114.27,289.36Z" style="fill: #4070FF; transform-origin: 112.916px 302.575px;" id="elgiiheiq48x7" class="animable"></path><g id="eluap6b16vopc"><path d="M114.27,289.36a37,37,0,0,0-1.38,6.61,43.55,43.55,0,0,0-.25,6.66,49.43,49.43,0,0,0,.65,6.64,31.56,31.56,0,0,0,1.73,6.52,16.48,16.48,0,0,1-3.11-6.2,28.28,28.28,0,0,1-1.08-6.9,26.78,26.78,0,0,1,.67-7A17.77,17.77,0,0,1,114.27,289.36Z" style="fill: rgb(255, 255, 255); opacity: 0.4; transform-origin: 112.916px 302.575px;" class="animable" id="el784q5c2ittj"></path></g><path d="M162.33,46.64a34.21,34.21,0,0,0-.08,6.78A44.61,44.61,0,0,0,163.31,60a52.21,52.21,0,0,0,1.94,6.43,33.64,33.64,0,0,0,2.93,6.12A17.29,17.29,0,0,1,164,67a29.72,29.72,0,0,1-2.4-6.59,27.43,27.43,0,0,1-.71-7A17.27,17.27,0,0,1,162.33,46.64Z" style="fill: #4070FF; transform-origin: 164.53px 59.595px;" id="elsqiva2638gq" class="animable"></path><g id="elro7qyygsnz"><path d="M162.33,46.64a34.21,34.21,0,0,0-.08,6.78A44.61,44.61,0,0,0,163.31,60a52.21,52.21,0,0,0,1.94,6.43,33.64,33.64,0,0,0,2.93,6.12A17.29,17.29,0,0,1,164,67a29.72,29.72,0,0,1-2.4-6.59,27.43,27.43,0,0,1-.71-7A17.27,17.27,0,0,1,162.33,46.64Z" style="fill: rgb(255, 255, 255); opacity: 0.4; transform-origin: 164.53px 59.595px;" class="animable" id="el3caozx7jx"></path></g><path d="M124.54,102.61a98.73,98.73,0,0,0,7.37,16.89,128.36,128.36,0,0,0,9.89,15.26,148.41,148.41,0,0,0,11.79,13.91l3.24,3.24c1.12,1,2.19,2.14,3.37,3.11l1.73,1.52c.57.53,1.21.94,1.8,1.44,1.18,1,2.49,1.82,3.77,2.76a28.58,28.58,0,0,1-4.46-1.6A42.47,42.47,0,0,1,158.8,157c-1.39-.78-2.66-1.72-4-2.59s-2.53-1.91-3.79-2.88a80.33,80.33,0,0,1-13.09-13.8,75.22,75.22,0,0,1-9.45-16.56A49.46,49.46,0,0,1,124.54,102.61Z" style="fill: #4070FF; transform-origin: 146.02px 131.675px;" id="elm6x44c6xqp" class="animable"></path><g id="el81on45dfotu"><path d="M124.54,102.61a98.73,98.73,0,0,0,7.37,16.89,128.36,128.36,0,0,0,9.89,15.26,148.41,148.41,0,0,0,11.79,13.91l3.24,3.24c1.12,1,2.19,2.14,3.37,3.11l1.73,1.52c.57.53,1.21.94,1.8,1.44,1.18,1,2.49,1.82,3.77,2.76a28.58,28.58,0,0,1-4.46-1.6A42.47,42.47,0,0,1,158.8,157c-1.39-.78-2.66-1.72-4-2.59s-2.53-1.91-3.79-2.88a80.33,80.33,0,0,1-13.09-13.8,75.22,75.22,0,0,1-9.45-16.56A49.46,49.46,0,0,1,124.54,102.61Z" style="fill: rgb(255, 255, 255); opacity: 0.4; transform-origin: 146.02px 131.675px;" class="animable" id="el5grdt93wkpu"></path></g><path d="M329.31,207.12a40.41,40.41,0,0,0,7.41.42,49.34,49.34,0,0,0,7.27-.83,54.72,54.72,0,0,0,7.1-1.81,34.51,34.51,0,0,0,6.79-3,18,18,0,0,1-6.21,4.41,31.35,31.35,0,0,1-7.32,2.32,29.85,29.85,0,0,1-7.67.42A19.59,19.59,0,0,1,329.31,207.12Z" style="fill: #4070FF; transform-origin: 343.595px 205.516px;" id="el51q6ca7io3f" class="animable"></path><g id="eljdg0znjhg2k"><path d="M329.31,207.12a40.41,40.41,0,0,0,7.41.42,49.34,49.34,0,0,0,7.27-.83,54.72,54.72,0,0,0,7.1-1.81,34.51,34.51,0,0,0,6.79-3,18,18,0,0,1-6.21,4.41,31.35,31.35,0,0,1-7.32,2.32,29.85,29.85,0,0,1-7.67.42A19.59,19.59,0,0,1,329.31,207.12Z" style="fill: rgb(255, 255, 255); opacity: 0.2; transform-origin: 343.595px 205.516px;" class="animable" id="els2jciux2ls"></path></g><path d="M124.51,166.94a156,156,0,0,0,17.83,21.47,197.18,197.18,0,0,0,20.78,18.08,227.64,227.64,0,0,0,23,15.33q6,3.5,12.24,6.52c2.08,1,4.22,1.93,6.37,2.86s4.37,1.67,6.65,2.37a50.29,50.29,0,0,1-14.25-1.84A93.37,93.37,0,0,1,183.49,227a121.36,121.36,0,0,1-24.8-14.64A114.08,114.08,0,0,1,138,192.21C132.11,184.62,127.17,176.12,124.51,166.94Z" style="fill: #4070FF; transform-origin: 167.945px 200.258px;" id="elk1mz2fo68pq" class="animable"></path><g id="elvc783chkxj8"><path d="M124.51,166.94a156,156,0,0,0,17.83,21.47,197.18,197.18,0,0,0,20.78,18.08,227.64,227.64,0,0,0,23,15.33q6,3.5,12.24,6.52c2.08,1,4.22,1.93,6.37,2.86s4.37,1.67,6.65,2.37a50.29,50.29,0,0,1-14.25-1.84A93.37,93.37,0,0,1,183.49,227a121.36,121.36,0,0,1-24.8-14.64A114.08,114.08,0,0,1,138,192.21C132.11,184.62,127.17,176.12,124.51,166.94Z" style="opacity: 0.1; transform-origin: 167.945px 200.258px;" class="animable" id="el922vysqqlul"></path></g><path d="M129.76,151.4A85.49,85.49,0,0,0,139.23,163a109.49,109.49,0,0,0,11,9.83,122.24,122.24,0,0,0,12.23,8.37,72.25,72.25,0,0,0,13.5,6.45,28.43,28.43,0,0,1-7.64-1.09c-1.25-.32-2.45-.78-3.69-1.17s-2.39-1-3.59-1.46a64.29,64.29,0,0,1-13.22-8,61,61,0,0,1-11-10.94A40.74,40.74,0,0,1,129.76,151.4Z" style="fill: #4070FF; transform-origin: 152.86px 169.525px;" id="eluceewckz1q" class="animable"></path><g id="elk9khr25scdi"><path d="M129.76,151.4A85.49,85.49,0,0,0,139.23,163a109.49,109.49,0,0,0,11,9.83,122.24,122.24,0,0,0,12.23,8.37,72.25,72.25,0,0,0,13.5,6.45,28.43,28.43,0,0,1-7.64-1.09c-1.25-.32-2.45-.78-3.69-1.17s-2.39-1-3.59-1.46a64.29,64.29,0,0,1-13.22-8,61,61,0,0,1-11-10.94A40.74,40.74,0,0,1,129.76,151.4Z" style="opacity: 0.1; transform-origin: 152.86px 169.525px;" class="animable" id="elxlgte7cns2e"></path></g><path d="M361.74,264.16a59.89,59.89,0,0,0,10.56-3,76.63,76.63,0,0,0,9.77-4.65,86.67,86.67,0,0,0,9.08-5.92,50.84,50.84,0,0,0,8.08-7.4,26.8,26.8,0,0,1-6.59,9.15,45.26,45.26,0,0,1-9.12,6.73A42.64,42.64,0,0,1,373,263.37,28.93,28.93,0,0,1,361.74,264.16Z" style="fill: #4070FF; transform-origin: 380.485px 253.79px;" id="elobmgiaam4sq" class="animable"></path><g id="ely0rznhamubn"><path d="M361.74,264.16a59.89,59.89,0,0,0,10.56-3,76.63,76.63,0,0,0,9.77-4.65,86.67,86.67,0,0,0,9.08-5.92,50.84,50.84,0,0,0,8.08-7.4,26.8,26.8,0,0,1-6.59,9.15,45.26,45.26,0,0,1-9.12,6.73A42.64,42.64,0,0,1,373,263.37,28.93,28.93,0,0,1,361.74,264.16Z" style="fill: rgb(255, 255, 255); opacity: 0.4; transform-origin: 380.485px 253.79px;" class="animable" id="el26rv2lacsoj"></path></g><path d="M145.66,410a36.07,36.07,0,0,0,6.13-2.84,44.77,44.77,0,0,0,5.49-3.76,49,49,0,0,0,4.95-4.49,31.44,31.44,0,0,0,4.2-5.28,16.51,16.51,0,0,1-3.12,6.2,28.17,28.17,0,0,1-4.9,5,26.86,26.86,0,0,1-6,3.62A17.86,17.86,0,0,1,145.66,410Z" style="fill: #4070FF; transform-origin: 156.045px 401.815px;" id="elzodvy5gz3si" class="animable"></path><path d="M312.66,409.32a16.27,16.27,0,0,0,7.44.83,20.26,20.26,0,0,0,3.67-.75,14.91,14.91,0,0,0,3.49-1.52,8.16,8.16,0,0,1-3.17,2.36,12.94,12.94,0,0,1-3.86,1.05,11.75,11.75,0,0,1-4-.23A8.48,8.48,0,0,1,312.66,409.32Z" style="fill: #4070FF; transform-origin: 319.96px 409.623px;" id="el3f95kvm6afq" class="animable"></path><path d="M243.54,411.28a17,17,0,0,0,5.2,2,30.06,30.06,0,0,0,5.51.67,38.38,38.38,0,0,0,5.57-.2,34.41,34.41,0,0,0,5.53-1.08,17.6,17.6,0,0,1-5.39,2,24.6,24.6,0,0,1-5.75.47,21.59,21.59,0,0,1-5.7-1A11.93,11.93,0,0,1,243.54,411.28Z" style="fill: #4070FF; transform-origin: 254.445px 413.218px;" id="elso64l6o9s7q" class="animable"></path><path d="M333.4,95.52a67.83,67.83,0,0,0,6.36-10.76,86.42,86.42,0,0,0,4.39-11.5,98.23,98.23,0,0,0,2.83-12,58.52,58.52,0,0,0,.83-12.45,30.34,30.34,0,0,1,1.77,12.72,51.12,51.12,0,0,1-2.22,12.73A48.49,48.49,0,0,1,342,86,32.86,32.86,0,0,1,333.4,95.52Z" style="fill: #4070FF; transform-origin: 341.533px 72.165px;" id="el2mhuoewa7av" class="animable"></path><path d="M206.6,128.4a119.65,119.65,0,0,1-12.34-8.46,86.83,86.83,0,0,1-11.15-10.15c-.86-.92-1.64-1.94-2.45-2.93s-1.51-2.06-2.23-3.11-1.37-2.17-1.93-3.31l-.9-1.69L174.83,97a72,72,0,0,1-4.43-14.36c2.33,4.43,4.38,8.95,6.77,13.19a65.11,65.11,0,0,0,3.88,6.11,71.59,71.59,0,0,0,4.56,5.61c3.24,3.59,6.78,7,10.35,10.4S203.17,124.75,206.6,128.4Z" style="fill: #4070FF; transform-origin: 188.5px 105.52px;" id="el1dsejh3jgkv" class="animable"></path><path d="M175,367a37.11,37.11,0,0,0,6.75,0,44.21,44.21,0,0,0,6.57-1.12,50,50,0,0,0,6.37-2,31.16,31.16,0,0,0,6-3,16.47,16.47,0,0,1-5.43,4.32,28.79,28.79,0,0,1-6.53,2.47,27.09,27.09,0,0,1-6.95.77A17.86,17.86,0,0,1,175,367Z" style="fill: #4070FF; transform-origin: 187.845px 364.662px;" id="elzk2t3v4r1xp" class="animable"></path><path d="M130.58,360.25a37.56,37.56,0,0,0,2.84,6.65,22.18,22.18,0,0,0,4,5.1,29.12,29.12,0,0,0,5.36,3.92c2,1.17,4.19,2.17,6.55,3.36a15.55,15.55,0,0,1-7.87,0,16.47,16.47,0,0,1-7.15-3.94,14.89,14.89,0,0,1-4.23-7.11A12.61,12.61,0,0,1,130.58,360.25Z" style="fill: #4070FF; transform-origin: 139.493px 370.018px;" id="elqk245m2ybf" class="animable"></path><g id="elkim27r1mpi"><path d="M130.58,360.25a37.56,37.56,0,0,0,2.84,6.65,22.18,22.18,0,0,0,4,5.1,29.12,29.12,0,0,0,5.36,3.92c2,1.17,4.19,2.17,6.55,3.36a15.55,15.55,0,0,1-7.87,0,16.47,16.47,0,0,1-7.15-3.94,14.89,14.89,0,0,1-4.23-7.11A12.61,12.61,0,0,1,130.58,360.25Z" style="fill: rgb(255, 255, 255); opacity: 0.6; transform-origin: 139.493px 370.018px;" class="animable" id="elk99xw4djx6"></path></g><path d="M124,269a85,85,0,0,0-11.73,0A72.61,72.61,0,0,0,101,270.72a71.09,71.09,0,0,0-10.82,3.42,102.1,102.1,0,0,0-10.56,5.13,30.07,30.07,0,0,1,8.94-8.3A37.89,37.89,0,0,1,100,266.3a38.65,38.65,0,0,1,12.31-.82A28.93,28.93,0,0,1,124,269Z" style="fill: #4070FF; transform-origin: 101.81px 272.29px;" id="el9scuxk8kqrf" class="animable"></path><path d="M132.94,268.56a39.87,39.87,0,0,0-3.17-2.89,26.24,26.24,0,0,0-3.44-2.32,34.24,34.24,0,0,0-3.73-1.88,20.26,20.26,0,0,0-4-1.34,8.45,8.45,0,0,1,4.49,0,15.31,15.31,0,0,1,4.2,1.65,14,14,0,0,1,3.5,2.87A10.48,10.48,0,0,1,132.94,268.56Z" style="fill: #4070FF; transform-origin: 125.77px 264.193px;" id="elc75t1bjjp3r" class="animable"></path><path d="M413.92,138.54a61.17,61.17,0,0,0,2.28-8.35,53.33,53.33,0,0,0,1-8.32,52,52,0,0,0-.34-8.36,73.4,73.4,0,0,0-1.6-8.52,22.38,22.38,0,0,1,4.17,8,27.61,27.61,0,0,1,1.11,9,28.28,28.28,0,0,1-1.8,8.92A21.26,21.26,0,0,1,413.92,138.54Z" style="fill: #4070FF; transform-origin: 417.242px 121.765px;" id="elk4s2ybqjere" class="animable"></path><path d="M412,147.33a41,41,0,0,0,3.63-2.3,29.08,29.08,0,0,0,3.14-2.71,34.29,34.29,0,0,0,2.78-3.1,19.47,19.47,0,0,0,2.36-3.56,8.48,8.48,0,0,1-1.17,4.33,15.12,15.12,0,0,1-2.7,3.62,14,14,0,0,1-3.69,2.63A10.55,10.55,0,0,1,412,147.33Z" style="fill: #4070FF; transform-origin: 417.955px 141.495px;" id="el1ohl6k69eoq" class="animable"></path><path d="M342.81,282a39.09,39.09,0,0,0,3.25,2.8,26.8,26.8,0,0,0,3.5,2.22,31.76,31.76,0,0,0,3.78,1.77,19.5,19.5,0,0,0,4.08,1.23,8.41,8.41,0,0,1-4.48.13,15.27,15.27,0,0,1-4.24-1.53,14.06,14.06,0,0,1-3.59-2.78A10.42,10.42,0,0,1,342.81,282Z" style="fill: #4070FF; transform-origin: 350.115px 286.196px;" id="elszf7gic1tcc" class="animable"></path><path d="M243.48,295.39a29.32,29.32,0,0,0,1.63-2.83,20.47,20.47,0,0,0,1.15-2.93,26.57,26.57,0,0,0,.79-3.07,15.52,15.52,0,0,0,.33-3.23,6.49,6.49,0,0,1,.74,3.33,11.55,11.55,0,0,1-.54,3.39A9.22,9.22,0,0,1,243.48,295.39Z" style="fill: #4070FF; transform-origin: 245.804px 289.36px;" id="elkzcez00z2zp" class="animable"></path><path d="M225.8,315.74a29.29,29.29,0,0,0-.41,3.24,19.48,19.48,0,0,0,.06,3.15,26.12,26.12,0,0,0,.46,3.14,14.86,14.86,0,0,0,.93,3.1,6.38,6.38,0,0,1-2-2.78,11.26,11.26,0,0,1-.81-3.34A9.26,9.26,0,0,1,225.8,315.74Z" style="fill: #4070FF; transform-origin: 225.408px 322.055px;" id="elmdxsezu3ccd" class="animable"></path><path d="M292.88,226.87c.78-.84,1.49-1.64,2.13-2.48a21.25,21.25,0,0,0,1.67-2.67,26.92,26.92,0,0,0,1.34-2.88,15.12,15.12,0,0,0,.92-3.11,6.47,6.47,0,0,1,.11,3.41,11,11,0,0,1-1.15,3.23A9.26,9.26,0,0,1,292.88,226.87Z" style="fill: #4070FF; transform-origin: 296.054px 221.3px;" id="elzeobf21zbz" class="animable"></path><path d="M228,293.55a5.91,5.91,0,0,0,3.1-.68,8.07,8.07,0,0,0,2.51-2,2.89,2.89,0,0,1-.65,1.7,4.1,4.1,0,0,1-1.42,1.19,3.73,3.73,0,0,1-1.82.43A2.7,2.7,0,0,1,228,293.55Z" style="fill: #4070FF; transform-origin: 230.805px 292.53px;" id="el0l0n74sbj6m" class="animable"></path><path d="M261.74,156.57a9.5,9.5,0,0,0,1.95,5A11.94,11.94,0,0,0,268,165a7.2,7.2,0,0,1-5-2.84,7,7,0,0,1-1.28-2.67A5.69,5.69,0,0,1,261.74,156.57Z" style="fill: #4070FF; transform-origin: 264.77px 160.785px;" id="elt8v6fwlch7j" class="animable"></path><path d="M264.77,172.91a14.9,14.9,0,0,0,4.11,0,19.42,19.42,0,0,0,2-.39,10.49,10.49,0,0,0,2-.69,4.08,4.08,0,0,1-1.72,1.35,7.18,7.18,0,0,1-2.12.62,6.89,6.89,0,0,1-2.22,0A5.22,5.22,0,0,1,264.77,172.91Z" style="fill: #4070FF; transform-origin: 268.825px 172.86px;" id="ela6vi6acsro" class="animable"></path><g id="elpf6xapd74j"><path d="M321.85,272.65c-26.32-42.38-78.37-48.16-52.57-89a13.63,13.63,0,0,1,4.91-4.83c-8,3.26-13.23,12.57-16.75,24.8-4.91,17.06,4.06,50.79,7.6,59.19a174.47,174.47,0,0,0,18.71,32.58,19.31,19.31,0,0,1-1.27-6.88c2.53,3.47,5.36,7.94,9.44,14,7.45,11,12.83,18.39,15.64,27,2,6.09.49,15-3.59,20.52a24.3,24.3,0,0,0,3.52-2.14,34.57,34.57,0,0,1-10,17.54C333.05,353.71,344.21,308.62,321.85,272.65Z" style="fill: rgb(255, 255, 255); opacity: 0.2; transform-origin: 294.702px 272.125px;" class="animable" id="elbmurm18j3ee"></path></g><path d="M282.72,352a14.09,14.09,0,0,1-3.79,3.33,21.57,21.57,0,0,1-4.7,2,32.21,32.21,0,0,1-10.14,1.27,48.72,48.72,0,0,1-19.78-4.81,50.27,50.27,0,0,1-8.71-5.42,42.45,42.45,0,0,1-7.25-7.24,35.85,35.85,0,0,1-7.58-18.55,46.25,46.25,0,0,0,9.74,16.72,48.29,48.29,0,0,0,7.16,6.33,51.17,51.17,0,0,0,8.21,4.9,53.85,53.85,0,0,0,9,3.41,52.74,52.74,0,0,0,9.41,1.85,36.58,36.58,0,0,0,9.58-.19,23,23,0,0,0,4.66-1.2A17,17,0,0,0,282.72,352Z" style="fill: #4070FF; transform-origin: 251.745px 340.6px;" id="elzu0d3mxkl4" class="animable"></path><path d="M276.76,177.62l-2.12-4.43c-6.25,1.91-11.64,7.9-14.7,13.87s-9.7,9.78-9.7,9.78a15.74,15.74,0,0,0,5.21-1.06,15.72,15.72,0,0,1-6.17,10,8.82,8.82,0,0,0,6.74-3.83s-.2,5.21-2.65,7.36c5.4-1.28,8-9.21,8-9.21s1.19,6.15,2.92,7.21a24.27,24.27,0,0,1,.83-13.14,3.35,3.35,0,0,0,1.36,1.85C265.68,189.47,272.46,179.43,276.76,177.62Z" style="fill: #4070FF; transform-origin: 263.02px 191.25px;" id="elt75u7untwim" class="animable"></path><g id="el5u42cidpvqo"><path d="M276.76,177.62l-2.12-4.43c-6.25,1.91-11.64,7.9-14.7,13.87s-9.7,9.78-9.7,9.78a15.74,15.74,0,0,0,5.21-1.06,15.72,15.72,0,0,1-6.17,10,8.82,8.82,0,0,0,6.74-3.83s-.2,5.21-2.65,7.36c5.4-1.28,8-9.21,8-9.21s1.19,6.15,2.92,7.21a24.27,24.27,0,0,1,.83-13.14,3.35,3.35,0,0,0,1.36,1.85C265.68,189.47,272.46,179.43,276.76,177.62Z" style="opacity: 0.12; transform-origin: 263.02px 191.25px;" class="animable" id="elvh8lb5wisrd"></path></g><path d="M272.84,171.68c-1.21.93-6.29,7.31-14.3,10.69a11.15,11.15,0,0,0,3.2-.85S260,186.3,256.66,188c1.94-.15,6-2.49,7.73-4.43a10.9,10.9,0,0,0,.75,7.32,16.52,16.52,0,0,1,2.72-5.54s-.68,2.75.66,4.51c.75-2.21,3.81-11.64,9.6-12.43C280.4,175.85,272.84,171.68,272.84,171.68Z" style="fill: #4070FF; transform-origin: 267.604px 181.285px;" id="el871mujkex4i" class="animable"></path><g id="elrgwfgtp1lke"><path d="M287.78,175.08s1.17-1.06-2.23-2.59A4.17,4.17,0,0,0,287.78,175.08Z" style="opacity: 0.2; transform-origin: 286.762px 173.785px;" class="animable" id="elah1zwp4ftx"></path></g><path d="M267.82,245.08a14.9,14.9,0,0,1,4.83,3.95,16.35,16.35,0,0,1,1.73,2.63,9.65,9.65,0,0,1,1.05,3c-1.35-1.62-2.58-3.17-3.85-4.73l-1.9-2.35C269.05,246.76,268.4,246,267.82,245.08Z" style="fill: #4070FF; transform-origin: 271.625px 249.87px;" id="eljhskbl2cy2e" class="animable"></path><path d="M286.93,248.24a15,15,0,0,1,5.22,3.43,15.91,15.91,0,0,1,2,2.42,9.72,9.72,0,0,1,1.36,2.85c-1.51-1.47-2.9-2.88-4.33-4.3L289,250.51C288.33,249.78,287.6,249.06,286.93,248.24Z" style="fill: #4070FF; transform-origin: 291.22px 252.59px;" id="el8wxler2yrtr" class="animable"></path><path d="M302.53,285.84a13.83,13.83,0,0,1,3.3,4.81,15.51,15.51,0,0,1,.88,2.81,8.85,8.85,0,0,1,.16,3c-.79-1.81-1.49-3.52-2.22-5.25l-1.1-2.61C303.19,287.67,302.82,286.79,302.53,285.84Z" style="fill: #4070FF; transform-origin: 304.73px 291.15px;" id="el1d0c6ol1cwl" class="animable"></path><path d="M323.58,324.78a8.84,8.84,0,0,1,.22,3,11,11,0,0,1-.66,2.94,11.56,11.56,0,0,1-1.41,2.67,8.1,8.1,0,0,1-2.13,2.12c.45-.9.86-1.76,1.26-2.63s.76-1.72,1.07-2.61.62-1.76.88-2.67S323.29,325.75,323.58,324.78Z" style="fill: #4070FF; transform-origin: 321.721px 330.145px;" id="elpnn9f4t6clf" class="animable"></path><path d="M318.87,293.67a13.75,13.75,0,0,1,3.8,4.44,15.69,15.69,0,0,1,1.16,2.7,9.31,9.31,0,0,1,.48,2.92c-1-1.72-1.86-3.35-2.77-5l-1.36-2.47C319.73,295.42,319.26,294.58,318.87,293.67Z" style="fill: #4070FF; transform-origin: 321.59px 298.7px;" id="elk55m7wa45t" class="animable"></path><path d="M304,261.53a17.18,17.18,0,0,1,2.67,1,17.5,17.5,0,0,1,2.46,1.46,18.7,18.7,0,0,1,4.12,4,18.17,18.17,0,0,1,2.7,5.09,13,13,0,0,1,.73,5.66c-.8-1.73-1.63-3.32-2.53-4.85a45.95,45.95,0,0,0-6.32-8.43c-.58-.68-1.24-1.29-1.87-2S304.63,262.27,304,261.53Z" style="fill: #4070FF; transform-origin: 310.368px 270.135px;" id="elmy5jqesbb1" class="animable"></path><path d="M281,325.46a26.82,26.82,0,0,1,4.56,10.37,24.3,24.3,0,0,1-.05,11.65,12.87,12.87,0,0,1-3,5.44,9.66,9.66,0,0,1-5.61,2.85c-4.14.59-7.91-.86-11.12-2.74a46.75,46.75,0,0,0,5.47.78,15.19,15.19,0,0,0,5.13-.43,8,8,0,0,0,3.95-2.48,11.47,11.47,0,0,0,2.17-4.28,29.76,29.76,0,0,0,.66-10.41A53.33,53.33,0,0,0,281,325.46Z" style="fill: #4070FF; transform-origin: 276.012px 340.682px;" id="elfouy4h0fpo6" class="animable"></path></g><defs>     <filter id="active" height="200%">         <feMorphology in="SourceAlpha" result="DILATED" operator="dilate" radius="2"></feMorphology>                <feFlood flood-color="#32DFEC" flood-opacity="1" result="PINK"></feFlood>        <feComposite in="PINK" in2="DILATED" operator="in" result="OUTLINE"></feComposite>        <feMerge>            <feMergeNode in="OUTLINE"></feMergeNode>            <feMergeNode in="SourceGraphic"></feMergeNode>        </feMerge>    </filter>    <filter id="hover" height="200%">        <feMorphology in="SourceAlpha" result="DILATED" operator="dilate" radius="2"></feMorphology>                <feFlood flood-color="#ff0000" flood-opacity="0.5" result="PINK"></feFlood>        <feComposite in="PINK" in2="DILATED" operator="in" result="OUTLINE"></feComposite>        <feMerge>            <feMergeNode in="OUTLINE"></feMergeNode>            <feMergeNode in="SourceGraphic"></feMergeNode>        </feMerge>            <feColorMatrix type="matrix" values="0   0   0   0   0                0   1   0   0   0                0   0   0   0   0                0   0   0   1   0 "></feColorMatrix>    </filter></defs></svg>